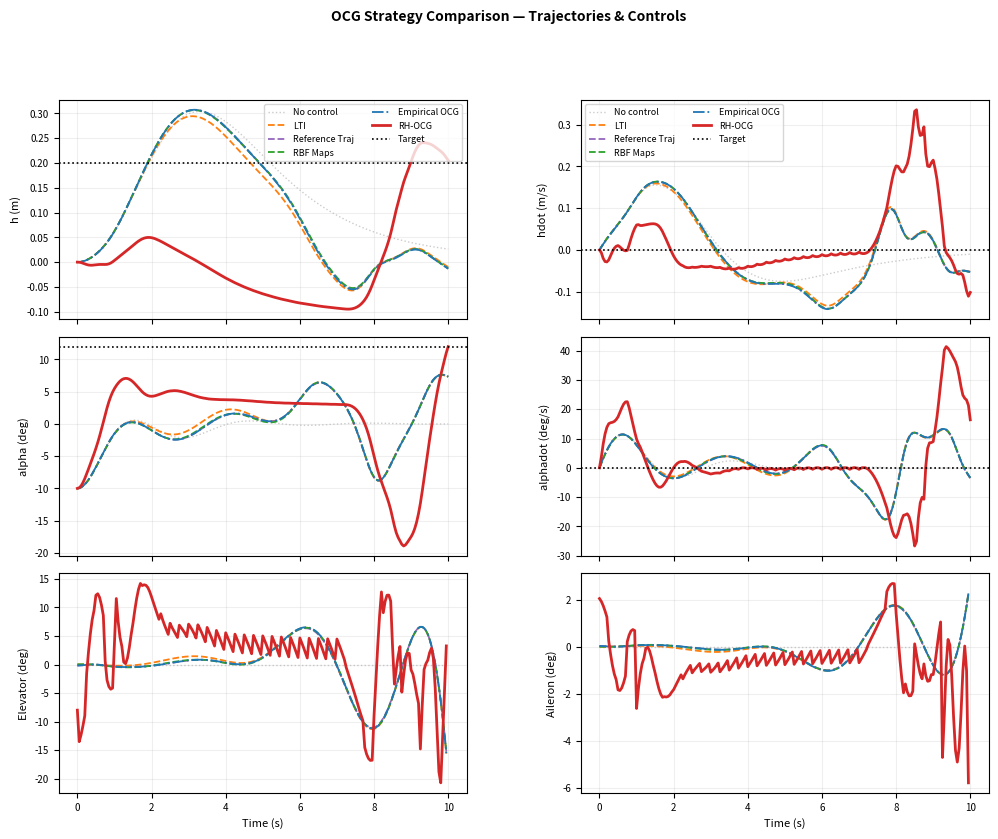
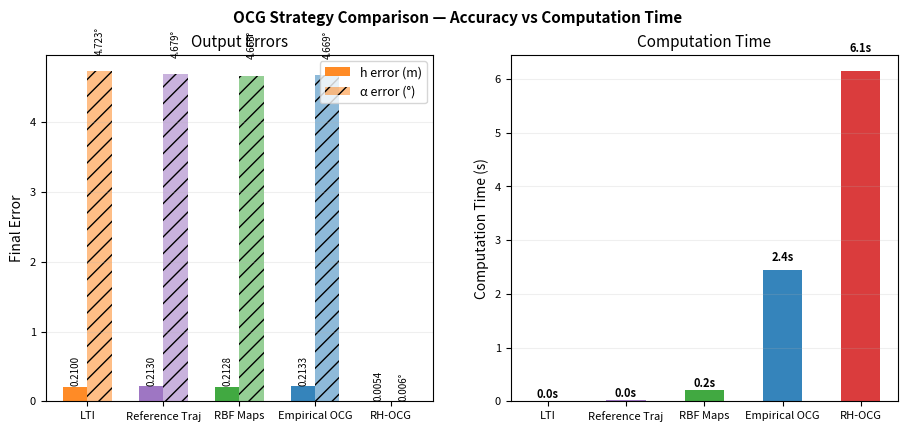

Python code for these plots, in order:
"""
Full OCG Strategy Comparison
==============================
Side-by-side comparison of all strategies from the paper:

  1. LTI OCG (trim)         — single linearization at alpha=0
  2. LTV OCG (ref traj)     — linearize along free-response nominal
  3. LTV OCG (RBF maps)     — explicit A(y),B(y) via RBF interpolation
  4. Empirical OCG (open)   — single-shot empirical Gramian
  5. RH-OCG (dual-pass)    — receding horizon + Newton refinement

==============================
"""

# Import packages:
import numpy as np
import scipy as sp
from scipy.interpolate import RBFInterpolator
import matplotlib.pyplot as plt
import warnings; warnings.filterwarnings('ignore')
import time

# --- Define System ---
# Define time information:
dt = 0.05
T  = 200

# Define initial and final states:
z_0 = np.array([0.0, 0.0, np.deg2rad(-10.0), 0.0, 0.3, -0.2, 0.1])
y_f = np.array([0.2, 0.0, np.deg2rad(12.0), 0.0])

# Define bounds:
min_ctrl = -np.deg2rad(40.0)
max_ctrl = -min_ctrl
rate_clip = np.deg2rad(8)

# Define sizes and observation:
n, m, p = 7, 2, 4
C = np.array([
    [1, 0, 0, 0, 0, 0, 0],  # h
    [0, 1, 0, 0, 0, 0, 0],  # hdot
    [0, 0, 1, 0, 0, 0, 0],  # alpha
    [0, 0, 0, 1, 0, 0, 0],  # alphadot
])

# Define labels:
state_labs = ['h (m)', 'hdot (m/s)', 'alpha (deg)', 'alphadot (deg/s)']
ctrl_labs  = ['Elevator (deg)', 'Aileron (deg)']

# Scaling factor for error:
sc = [1, 1, np.rad2deg(1), np.rad2deg(1)]

# Define dynamics:
def ctrl_eff_fn(a):   return 1.0 - 2.0*(a/np.deg2rad(10.0))**2
def fluid_gain_fn(a): return 1.0/(1.0+(a/np.deg2rad(6.0))**2)
def dynamics(z, u):

    # Unpack states and controls:
    h, hdot, alpha, alphadot, q1, q2, q3 = z
    de, da = u

    # Compute fluid and control effects:
    fg = fluid_gain_fn(alpha)
    ce = ctrl_eff_fn(alpha)

    # Return states_dot:
    return np.array([hdot,
                     -0.5*h - 2.0*h**3 - 1.0*hdot - 0.2*alpha + fg*1.5*q1 - 2.0*ce*de + 0.3*ce*da,
                     alphadot,
                     -4.0*alpha - 1.0*alphadot + 0.1*h + fg*2.0*q2 - 0.1*q3 + 5.0*ce*de - 0.8*ce*da,
                     -0.4*q1+0.10*alpha, -0.6*q2+0.15*alpha, -0.8*q3,
    ])

# Define RK4 integrator:
def rk4(z, u):

    # Define each part:
    k1 = dynamics(z, u)
    k2 = dynamics(z + dt/2*k1, u)
    k3 = dynamics(z + dt/2*k2, u)
    k4 = dynamics(z + dt*k3, u)

    # Combine and return integral:
    return z + dt/6*(k1 + 2*k2 + 2*k3 + k4)

# Simulate dynamics:
def simulate(z0, U):

    # Copy beginning of trajectory:
    z = z0.copy()
    traj = [z.copy()]

    # Loop through each control step:
    for u in U:

        # Compute next step:
        z = rk4(z, u)
        traj.append(z.copy())

    # Return trajectory:
    return np.array(traj)

# Get linearized continuous-time matrices via finite difference:
def linearize_ct(z_op, eps=1e-5):

    # Initialize:
    u0 = np.zeros(m)
    Ac = np.zeros((n, n))
    Bc = np.zeros((n, m))

    # Get function at current step:
    f0 = dynamics(z_op, u0)

    # Loop through each state:
    for i in range(n):

        # Linearize wrt state:
        zp = z_op.copy()
        zp[i] += eps
        Ac[:, i] = (dynamics(zp, u0) - f0) / eps

    # Loop through each control:
    for i in range(m):

        # Linearize wrt control:
        up = u0.copy()
        up[i] += eps
        Bc[:, i] = (dynamics(z_op, up) - f0) / eps

    # Return linearized matrices:
    return Ac, Bc

# Discretize continuous-time linearization via Zero-Order Hold (ZOH):
def linearize_zoh(z_op):

    # Fetch continuous-time matrices:
    Ac, Bc = linearize_ct(z_op)

    # Build augmented matrix for ZOH discretization:
    M = np.zeros((n+m, n+m))
    M[:n, :n] = Ac*dt
    M[:n, n:] = Bc*dt

    # Matrix exponential gives exact discrete equivalent:
    eM = sp.linalg.expm(M)

    # Return discrete matrices Ad, Bd:
    return eM[:n, :n], eM[:n, n:]

# Initialize results:
results = {}

# --- STRATEGY 1: LTI OCG (trim) ---
print("[1/5] LTI OCG (trim)...")
t0 = time.perf_counter()

# Get discrete matrices at trim (alpha=0, all states zero):
Ad_trim, Bd_trim = linearize_zoh(np.zeros(n))

# Initialize controllability matrix and transition matrix:
C_o = np.zeros((p, T*m))
Phi = np.eye(n)

# Construct output controllability matrix backwards in time.
# At each tau, Phi holds Phi(T, tau+1) = A^{T-1-tau}, so
# C_o[:,tau] = C @ Phi(T,tau+1) @ B, then left-multiply Phi by A.
for tau in range(T-1, -1, -1):
    C_o[:, tau*m:(tau+1)*m] = C @ Phi @ Bd_trim
    Phi = Ad_trim @ Phi

# Construct output controllability Gramian:
W  = C_o @ C_o.T

# Define observation gap (where free response lands vs. target):
dy = y_f - C @ Phi @ z_0

# Solve for minimum-energy control and apply bounds:
U  = np.clip((C_o.T @ np.linalg.lstsq(W, dy, rcond=None)[0]).reshape(T, m), min_ctrl, max_ctrl)

# Simulate and end timer:
z  = simulate(z_0, U)
t  = time.perf_counter() - t0

# Calculate error and store:
e = [abs(z[-1,i]*sc[i] - y_f[i]*sc[i]) for i in range(p)]
results['lti'] = dict(label='LTI', z=z, U=U, e=e, t=t,
                      color='tab:orange', ls='--')
print(f"   h={e[0]:.4f}m  alpha={e[2]:.3f}°  t={t:.2f}s")


# --- STRATEGY 2: LTV OCG (reference trajectory) ---
print("[2/5] LTV OCG (reference trajectory)...")
t0 = time.perf_counter()

# Simulate a zero-control nominal trajectory to linearize along:
z_nom = simulate(z_0, np.zeros((T, m)))

# Linearize at each step along the nominal:
Ad_list = []
Bd_list = []
for k in range(T):
    Ad_k, Bd_k = linearize_zoh(z_nom[k])
    Ad_list.append(Ad_k); Bd_list.append(Bd_k)

# Construct output controllability matrix backwards in time,
# using the time-varying A_k, B_k sequence along the nominal:
C_o = np.zeros((p, T*m))
Phi = np.eye(n)
for tau in range(T-1, -1, -1):
    C_o[:, tau*m:(tau+1)*m] = C @ Phi @ Bd_list[tau]
    Phi = Phi @ Ad_list[tau]

# Construct output controllability Gramian:
W  = C_o @ C_o.T

# Observation gap using the linearized free response (Phi is now Phi(T,0)):
dy = y_f - C @ Phi @ z_0

# Solve for minimum-energy control and apply bounds:
U  = np.clip((C_o.T @ np.linalg.lstsq(W, dy, rcond=None)[0]).reshape(T, m), min_ctrl, max_ctrl)

# Simulate and end timer:
z  = simulate(z_0, U)
t  = time.perf_counter() - t0

# Calculate error and store:
e = [abs(z[-1,i]*sc[i] - y_f[i]*sc[i]) for i in range(p)]
results['ref'] = dict(label='Reference Traj', z=z, U=U, e=e, t=t,
                      color='tab:purple', ls='--')
print(f"   h={e[0]:.4f}m  alpha={e[2]:.3f}°  t={t:.2f}s")


# --- STRATEGY 3: LTV OCG (RBF maps) ---
print("[3/5] LTV OCG (RBF maps)...  building maps...", end='', flush=True)
t0 = time.perf_counter()

# Define training grid over (h, alpha) operating points:
h_pts = np.linspace(-0.4, 0.4, 10)
a_pts = np.unique(np.concatenate([
    np.linspace(np.deg2rad(-15), np.deg2rad(15), 12),
    np.linspace(np.deg2rad(-9),  np.deg2rad(-5),  8),
    np.linspace(np.deg2rad(5),   np.deg2rad(9),   8),
]))

# Linearize at each training point and collect into arrays:
pts_rbf = []; Ac_all = []; Bc_all = []
for h in h_pts:
    for alpha in a_pts:
        q1 = 0.10*alpha/0.4; q2 = 0.15*alpha/0.6
        z_op = np.array([h, 0., alpha, 0., q1, q2, 0.])
        Ac, Bc = linearize_ct(z_op)
        pts_rbf.append([h, alpha]); Ac_all.append(Ac); Bc_all.append(Bc)

pts_rbf = np.array(pts_rbf); Ac_arr = np.array(Ac_all); Bc_arr = np.array(Bc_all)

# Fit one RBF interpolant per matrix entry:
Ac_rbf = [[RBFInterpolator(pts_rbf, Ac_arr[:,i,j], kernel='thin_plate_spline', smoothing=1e-6)
            for j in range(n)] for i in range(n)]
Bc_rbf = [[RBFInterpolator(pts_rbf, Bc_arr[:,i,j], kernel='thin_plate_spline', smoothing=1e-6)
            for j in range(m)] for i in range(n)]

# Evaluate RBF maps at a given output y to get discrete A, B:
def eval_AB_rbf(y):

    # Package query point (h, alpha):
    pt = np.array([[y[0], y[2]]])

    # Evaluate each matrix entry from its RBF interpolant:
    Ac = np.zeros((n, n)); Bc = np.zeros((n, m))
    for i in range(n):
        for j in range(n): Ac[i, j] = Ac_rbf[i][j](pt)[0]
        for j in range(m): Bc[i, j] = Bc_rbf[i][j](pt)[0]

    # Discretize via ZOH:
    M = np.zeros((n+m, n+m)); M[:n,:n] = Ac*dt; M[:n,n:] = Bc*dt
    eM = sp.linalg.expm(M)
    return eM[:n, :n], eM[:n, n:]

print(" solving...", end='', flush=True)

# Evaluate A, B along the nominal trajectory using the RBF maps:
Ad_rbf_list = []; Bd_rbf_list = []
for k in range(T):
    Ad_k, Bd_k = eval_AB_rbf(C @ z_nom[k])
    Ad_rbf_list.append(Ad_k); Bd_rbf_list.append(Bd_k)

# Construct output controllability matrix backwards in time:
C_o = np.zeros((p, T*m)); Phi = np.eye(n)
for tau in range(T-1, -1, -1):
    C_o[:, tau*m:(tau+1)*m] = C @ Phi @ Bd_rbf_list[tau]
    Phi = Phi @ Ad_rbf_list[tau]

# Construct output controllability Gramian:
W  = C_o @ C_o.T

# Observation gap using exact nonlinear free response:
dy = y_f - C @ z_nom[-1]

# Solve for minimum-energy control and apply bounds:
U  = np.clip((C_o.T @ np.linalg.lstsq(W, dy, rcond=None)[0]).reshape(T, m), min_ctrl, max_ctrl)

# Simulate and end timer:
z  = simulate(z_0, U)
t  = time.perf_counter() - t0

# Calculate error and store:
e = [abs(z[-1,i]*sc[i] - y_f[i]*sc[i]) for i in range(p)]
results['rbf'] = dict(label='RBF Maps', z=z, U=U, e=e, t=t,
                      color='tab:green', ls='--')
print(f"\n   h={e[0]:.4f}m  alpha={e[2]:.3f}°  t={t:.2f}s")


# --- STRATEGY 4: Empirical OCG (open-loop) ---
print("[4/5] Empirical OCG (open-loop)...")
t0 = time.perf_counter()

eps   = 0.02
z_nom = simulate(z_0, np.zeros((T, m)))

# Observation gap from the exact nonlinear free response:
dy = y_f - C @ z_nom[-1]

# Build each column of C_o empirically via central-difference probing.
# For each (tau, j): fire +/- eps impulse at input j at step tau,
# coast to end under zero input, take C @ (z+ - z-) / 2eps:
C_o = np.zeros((p, T*m))
for tau in range(T):
    for j in range(m):
        up = np.zeros(m); up[j] =  eps
        un = np.zeros(m); un[j] = -eps
        zp = rk4(z_nom[tau], up); zn = rk4(z_nom[tau], un)
        for k in range(tau+1, T):
            zp = rk4(zp, np.zeros(m)); zn = rk4(zn, np.zeros(m))
        C_o[:, tau*m+j] = C @ (zp - zn) / (2*eps)

# Construct output controllability Gramian:
W = C_o @ C_o.T

# Solve for minimum-energy control and apply bounds:
U = np.clip((C_o.T @ np.linalg.lstsq(W, dy, rcond=None)[0]).reshape(T, m), min_ctrl, max_ctrl)

# Simulate and end timer:
z = simulate(z_0, U)
t = time.perf_counter() - t0

# Calculate error and store:
e = [abs(z[-1,i]*sc[i] - y_f[i]*sc[i]) for i in range(p)]
results['emp'] = dict(label='Empirical OCG', z=z, U=U, e=e, t=t,
                      color='tab:blue', ls='-.')
print(f"   h={e[0]:.4f}m  alpha={e[2]:.3f}°  t={t:.2f}s")


# --- STRATEGY 5: RH-OCG (dual-pass) ---
print("[5/5] RH-OCG (dual-pass)...")

def ocg_solve_inner(z0, y_goal, N_rem, N_probe=60, eps=0.02):

    # Cap probe horizon at remaining steps:
    N_p    = min(N_probe, N_rem)

    # Simulate zero-control nominal from current state:
    z_nom_ = simulate(z0, np.zeros((N_p, m)))

    # Observation gap:
    dy = y_goal - C @ z_nom_[-1]

    # Build empirical C_o via central-difference probing:
    C_o = np.zeros((p, N_p*m))
    for tau in range(N_p):
        for j in range(m):
            up = np.zeros(m); up[j] =  eps
            un = np.zeros(m); un[j] = -eps
            zp = rk4(z_nom_[tau], up); zn = rk4(z_nom_[tau], un)
            for k in range(tau+1, N_p):
                zp = rk4(zp, np.zeros(m)); zn = rk4(zn, np.zeros(m))
            C_o[:, tau*m+j] = C @ (zp - zn) / (2*eps)

    # Construct Gramian and solve:
    W   = C_o @ C_o.T
    U_p = np.clip((C_o.T @ np.linalg.lstsq(W, dy, rcond=None)[0]).reshape(N_p, m), min_ctrl, max_ctrl)

    # Pad with zeros if probe horizon shorter than remaining steps:
    U = np.vstack([U_p, np.zeros((N_rem-N_p, m))]) if N_p < N_rem else U_p
    return U, dy, C_o

t0 = time.perf_counter()
n_passes  = 2
replan    = 5
n_probe   = 60
min_hor   = 15

# --- Pass 1: RH-OCG ---
z = z_0.copy(); U_hist = []; U_plan = None; u_prev = np.zeros(m)
C_o_acc = np.zeros((p, T*m)); C_o_last = None; k_replan = 0

for k in range(T):
    N_rem = T - k

    # Replan if first step, or every `replan` steps, and horizon is long enough:
    if (U_plan is None or k%replan == 0) and N_rem >= min_hor:
        U_plan, delta_y, C_o_last = ocg_solve_inner(z, y_f, N_rem, N_probe=n_probe)
        k_replan = k

    # Accumulate C_o columns from the most recent plan into a full-horizon matrix.
    # tau_loc is the local offset within the current plan window:
    if C_o_last is not None:
        tau_loc = k - k_replan
        if tau_loc*m < C_o_last.shape[1]:
            C_o_acc[:, k*m:(k+1)*m] = C_o_last[:, tau_loc*m:(tau_loc+1)*m]

    # Apply next planned control (fall back to zero if plan exhausted):
    if U_plan is None or len(U_plan) == 0: u_k = np.zeros(m)
    else: u_k = U_plan[0]; U_plan = U_plan[1:]

    # Rate-limit the control:
    u_k    = u_prev + np.clip(u_k - u_prev, -rate_clip, rate_clip)
    u_prev = u_k.copy(); z = rk4(z, u_k); U_hist.append(u_k.copy())

U_passes = [np.array(U_hist)]; z_passes = [simulate(z_0, U_passes[0])]
e_passes = [[abs(z_passes[0][-1,i]*sc[i] - y_f[i]*sc[i]) for i in range(p)]]
print(f"   Pass1: h={e_passes[0][0]:.4f}m  alpha={e_passes[0][2]:.3f}°")

# --- Pass 2: free correction using accumulated C_o ---
# W_out downweights hdot and alphadot since alpha=8° is not a trim point —
# those velocities won't be zero and we don't want to penalize them:
W_out = np.diag([1.0, 0.0, np.rad2deg(1.0), 0.0])
dy2   = y_f - C @ z_passes[0][-1]

# Solve for correction direction using the weighted accumulated Gramian:
C_o_w = W_out @ C_o_acc
W_acc = C_o_w @ C_o_w.T
du    = (C_o_w.T @ np.linalg.lstsq(W_acc, W_out @ dy2, rcond=None)[0]).reshape(T, m)

# Armijo line search: shrink step until weighted residual improves:
err0 = np.linalg.norm(W_out @ dy2); alpha_ls = 1.0; U2 = U_passes[0].copy()
for _ in range(20):
    U_try = np.clip(U_passes[0] + alpha_ls*du, min_ctrl, max_ctrl)
    z_try = simulate(z_0, U_try)
    if np.all(np.isfinite(z_try)) and np.linalg.norm(W_out @ (y_f - C @ z_try[-1])) < err0:
        U2 = U_try; break
    alpha_ls *= 0.5

z2 = simulate(z_0, U2); U_passes.append(U2); z_passes.append(z2)
e_passes.append([abs(z2[-1,i]*sc[i] - y_f[i]*sc[i]) for i in range(p)])
print(f"   Pass2: h={e_passes[1][0]:.4f}m  alpha={e_passes[1][2]:.3f}°")

# Pick best pass by combined h + alpha error:
best_idx = min(range(len(e_passes)), key=lambda i: e_passes[i][0] + np.deg2rad(e_passes[i][2]))
z_rh = z_passes[best_idx]; U_rh = U_passes[best_idx]; e_rh = e_passes[best_idx]
t_rh = time.perf_counter() - t0
results['rh'] = dict(label='RH-OCG', z=z_rh, U=U_rh, e=e_rh, t=t_rh,
                     color='tab:red', ls='-')
print(f"   Best (pass {best_idx+1}): h={e_rh[0]:.4f}m  alpha={e_rh[2]:.3f}°  t={t_rh:.1f}s")

# Zero control baseline:
z_zc = simulate(z_0, np.zeros((T, m)))


# --- SUMMARY TABLE ---
xfp = [y_f[i]*sc[i] for i in range(p)]
print(f"\n{'='*66}")
print(f"{'Strategy':<28}   {'h err (m)':>10}   {'α err (°)':>10} {'Time':>8}")
print('-'*66)
for k,r in results.items():
    print(f"  {r['label']:<26} {r['e'][0]:>10.4f}   {r['e'][2]:>10.3f}   {r['t']:>7.1f}s")
print('='*66)


# --- FIGURE 1: State trajectories ---
time_ax = np.arange(T+1)*dt; t_u = np.arange(T)*dt

fig1, axes = plt.subplots(3, 2, figsize=(12, 9), sharex='col')
fig1.subplots_adjust(hspace=0.08, wspace=0.28)

# States — only bottom row of each column gets x label:
for i in range(p):
    ax = axes[i//2, i%2]
    ax.plot(time_ax, z_zc[:,i]*sc[i], '#cccccc', lw=1.0, ls=':', label='No control', zorder=1)
    for k,r in results.items():
        ax.plot(time_ax, r['z'][:,i]*sc[i], lw=2.0 if k=='rh' else 1.3,
                color=r['color'], ls=r['ls'], label=r['label'], zorder=3 if k=='rh' else 2)
    ax.axhline(xfp[i], color='k', ls=':', lw=1.2, label='Target', zorder=4)
    ax.set_ylabel(state_labs[i], fontsize=8)
    ax.grid(True, alpha=0.2); ax.tick_params(labelsize=7)
    if i < 2:  # only top row gets legend
        ax.legend(fontsize=6.5, loc='best', ncol=2)

# Controls:
for i in range(m):
    ax = axes[2, i]
    ax.plot(t_u, np.zeros(T), '#cccccc', lw=1.0, ls=':', zorder=1)
    for k,r in results.items():
        U = r['U']
        if len(U) < T: U = np.vstack([U, np.zeros((T-len(U), m))])
        ax.plot(t_u, np.rad2deg(U[:,i]), lw=2.0 if k=='rh' else 1.3,
                color=r['color'], ls=r['ls'], zorder=3 if k=='rh' else 2)
    ax.set_ylabel(ctrl_labs[i], fontsize=8)
    ax.set_xlabel('Time (s)', fontsize=8)
    ax.grid(True, alpha=0.2); ax.tick_params(labelsize=7)

fig1.suptitle('OCG Strategy Comparison — Trajectories & Controls', fontsize=10, fontweight='bold')


# --- FIGURE 2: Error and computation time ---
h_errs = [r['e'][0] for r in results.values()]
a_errs = [r['e'][2] for r in results.values()]
times  = [r['t']    for r in results.values()]
cols   = [r['color'] for r in results.values()]
labels = [r['label'] for r in results.values()]
x = np.arange(len(results)); w = 0.32

fig2, axes2 = plt.subplots(1, 2, figsize=(11, 4.5))

# Final errors (h and alpha):
ax = axes2[0]
ax.bar(x-w/2, h_errs, w, color=cols, alpha=0.9,  label='h error (m)')
ax.bar(x+w/2, a_errs, w, color=cols, alpha=0.5, hatch='//', label='α error (°)')
for xi,(h,a) in enumerate(zip(h_errs, a_errs)):
    ax.text(xi-w/2, h*1.05, f'{h:.4f}',  ha='center', va='bottom', fontsize=7, rotation=90)
    ax.text(xi+w/2, a*1.05, f'{a:.3f}°', ha='center', va='bottom', fontsize=7, rotation=90)
ax.set_xticks(x); ax.set_xticklabels(labels, fontsize=8)
ax.set_ylabel('Final Error', fontsize=10)
ax.set_title('Output Errors', fontsize=11)
ax.legend(fontsize=9); ax.grid(True, alpha=0.2, axis='y')
ax.tick_params(labelsize=8)

# Computation time:
ax = axes2[1]
ax.bar(x, times, color=cols, alpha=0.9, width=0.5)
for xi,t in enumerate(times):
    ax.text(xi, t*1.05, f'{t:.1f}s', ha='center', va='bottom', fontsize=8, fontweight='bold')
ax.set_xticks(x); ax.set_xticklabels(labels, fontsize=8)
ax.set_ylabel('Computation Time (s)', fontsize=10)
ax.set_title('Computation Time', fontsize=11)
ax.grid(True, alpha=0.2, axis='y')
ax.tick_params(labelsize=8)

fig2.suptitle('OCG Strategy Comparison — Accuracy vs Computation Time',
              fontsize=11, fontweight='bold')

plt.show()
